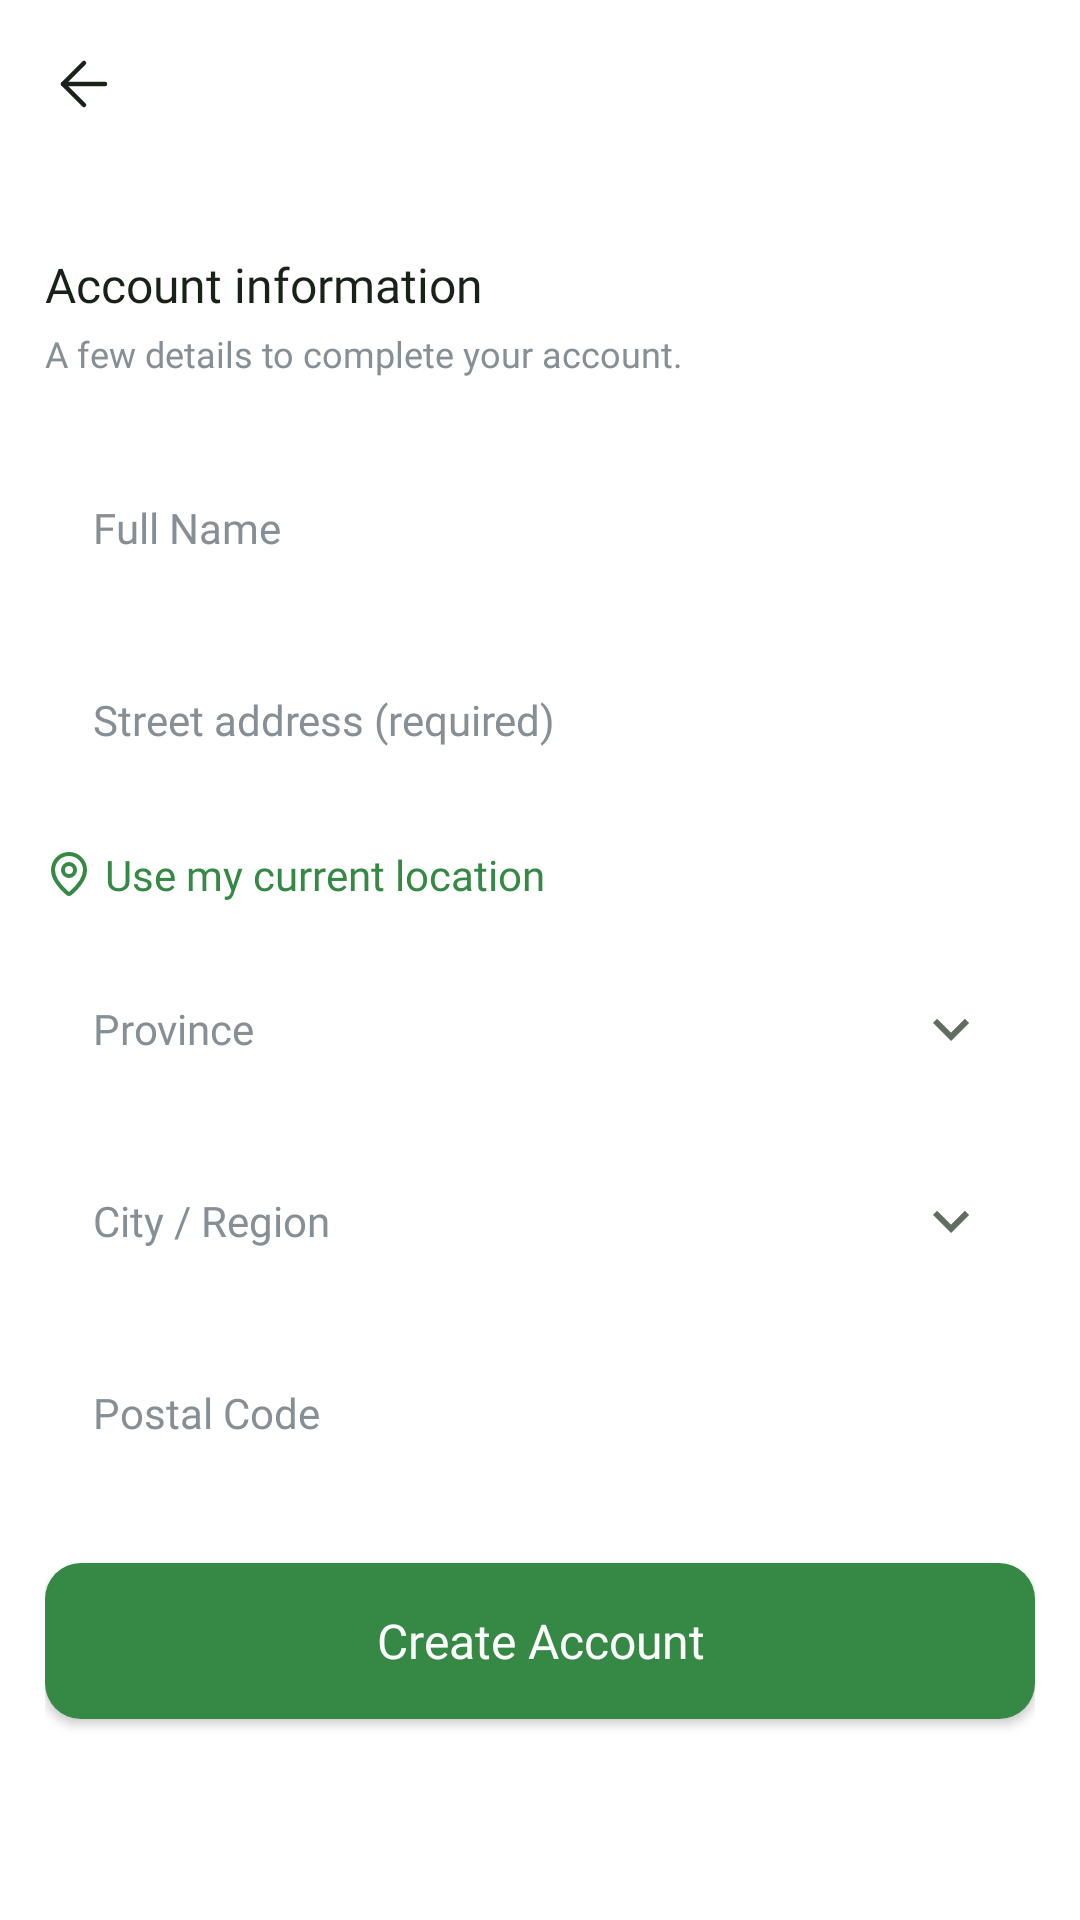

Reconstruct the res/layout file that produces this screen, plus the resources it refers to.
<!-- AndroidManifest.xml: application theme Theme.FoodWastageReductionApp -->
<!-- res/layout/activity_account_information.xml -->
<?xml version="1.0" encoding="utf-8"?>
<androidx.constraintlayout.widget.ConstraintLayout
    xmlns:android="http://schemas.android.com/apk/res/android"
    xmlns:app="http://schemas.android.com/apk/res-auto"
    xmlns:tools="http://schemas.android.com/tools"
    android:id="@+id/main"
    android:layout_width="match_parent"
    android:layout_height="match_parent"
    android:background="@color/background_white"
    tools:context=".auth.AccountInformationActivity">

    <include
        android:id="@+id/header"
        layout="@layout/component_header"
        android:layout_width="0dp"
        android:layout_height="56dp"
        app:layout_constraintTop_toTopOf="parent"
        app:layout_constraintStart_toStartOf="parent"
        app:layout_constraintEnd_toEndOf="parent" />

    <androidx.core.widget.NestedScrollView
        android:id="@+id/scrollContent"
        android:layout_width="0dp"
        android:layout_height="0dp"
        android:fillViewport="true"
        app:layout_constraintTop_toBottomOf="@id/header"
        app:layout_constraintBottom_toBottomOf="parent"
        app:layout_constraintStart_toStartOf="parent"
        app:layout_constraintEnd_toEndOf="parent">

        <LinearLayout
            android:id="@+id/layoutContent"
            android:layout_width="match_parent"
            android:layout_height="wrap_content"
            android:orientation="vertical"
            android:paddingStart="@dimen/screen_padding"
            android:paddingEnd="@dimen/screen_padding"
            android:paddingTop="28dp"
            android:paddingBottom="@dimen/space_xxl">

            <TextView
                android:id="@+id/txtAccountInformationTitle"
                style="@style/Text.HeadlineSm"
                android:layout_width="wrap_content"
                android:layout_height="wrap_content"
                android:text="@string/accountInformationTitle" />

            <TextView
                android:id="@+id/txtAccountInformationDesc"
                style="@style/Text.BodyXs"
                android:layout_width="wrap_content"
                android:layout_height="wrap_content"
                android:layout_marginTop="@dimen/space_xs"
                android:text="@string/accountInformationDesc" />

            <EditText
                android:id="@+id/editFullName"
                style="@style/Input.Default"
                android:layout_width="match_parent"
                android:layout_marginTop="@dimen/space_xl"
                android:hint="@string/hintFullName"
                android:inputType="textPersonName" />

            <EditText
                android:id="@+id/editAddress"
                style="@style/Input.Default"
                android:layout_width="match_parent"
                android:layout_marginTop="@dimen/space_md"
                android:hint="@string/hintStreetAddressRequired"
                android:inputType="textPostalAddress|textCapWords" />

            
            <LinearLayout
                android:id="@+id/btnUseMyLocation"
                android:layout_width="wrap_content"
                android:layout_height="wrap_content"
                android:layout_marginTop="@dimen/space_md"
                android:background="?attr/selectableItemBackground"
                android:clickable="true"
                android:focusable="true"
                android:gravity="center_vertical"
                android:orientation="horizontal"
                android:paddingTop="4dp"
                android:paddingBottom="4dp">

                <ImageView
                    android:layout_width="16dp"
                    android:layout_height="16dp"
                    android:importantForAccessibility="no"
                    android:src="@drawable/icon_map"
                    app:tint="@color/background_accent1" />

                <TextView
                    style="@style/Text.BodySm"
                    android:layout_width="wrap_content"
                    android:layout_height="wrap_content"
                    android:layout_marginStart="4dp"
                    android:fontFamily="@font/pretendard_bold"
                    android:text="@string/optCurrentLocation"
                    android:textColor="@color/background_accent1" />

            </LinearLayout>

            <EditText
                android:id="@+id/editProvince"
                style="@style/Input.Default"
                android:layout_width="match_parent"
                android:layout_marginTop="@dimen/space_md"
                android:drawableEnd="@drawable/icon_dropdown"
                android:drawableTint="@color/text_secondary"
                android:hint="@string/hintProvince" />

            <EditText
                android:id="@+id/editCity"
                style="@style/Input.Default"
                android:layout_width="match_parent"
                android:layout_marginTop="@dimen/space_md"
                android:drawableEnd="@drawable/icon_dropdown"
                android:drawableTint="@color/text_secondary"
                android:hint="@string/hintCity" />

            <EditText
                android:id="@+id/editPostalCode"
                style="@style/Input.Default"
                android:layout_width="match_parent"
                android:layout_marginTop="@dimen/space_md"
                android:hint="@string/hintPostalCode"
                android:inputType="textCapCharacters" />

            <Button
                android:id="@+id/btnCreateAccount"
                style="@style/Button.Primary"
                android:layout_width="match_parent"
                android:layout_marginTop="@dimen/space_xl"
                android:text="@string/btnCreateAccount"
                app:backgroundTint="@null" />

        </LinearLayout>

    </androidx.core.widget.NestedScrollView>

</androidx.constraintlayout.widget.ConstraintLayout>
<!-- res/layout/component_header.xml (included above) -->
<?xml version="1.0" encoding="utf-8"?>
<androidx.constraintlayout.widget.ConstraintLayout
    xmlns:android="http://schemas.android.com/apk/res/android"
    xmlns:app="http://schemas.android.com/apk/res-auto"
    android:layout_width="match_parent"
    android:layout_height="56dp">

    <ImageView
        android:id="@+id/btnBack"
        android:layout_width="48dp"
        android:layout_height="48dp"
        android:layout_marginStart="4dp"
        android:padding="12dp"
        android:src="@drawable/icon_back"
        android:contentDescription="@string/contentDescBack"
        android:clickable="true"
        android:focusable="true"
        android:background="?attr/selectableItemBackgroundBorderless"
        app:tint="@color/text_primary"
        app:layout_constraintStart_toStartOf="parent"
        app:layout_constraintTop_toTopOf="parent"
        app:layout_constraintBottom_toBottomOf="parent" />

    <TextView
        android:id="@+id/txtHeaderTitle"
        style="@style/Text.HeadlineSm"
        android:layout_width="wrap_content"
        android:layout_height="wrap_content"
        android:text=""
        app:layout_constraintStart_toStartOf="parent"
        app:layout_constraintEnd_toEndOf="parent"
        app:layout_constraintTop_toTopOf="parent"
        app:layout_constraintBottom_toBottomOf="parent" />

</androidx.constraintlayout.widget.ConstraintLayout>
<!-- resources referenced by this layout -->
<resources>
  <color name="background_accent1">#368845</color>
  <color name="background_white">#FFFFFF</color>
  <color name="text_primary">#182218</color>
  <color name="text_secondary">#616D60</color>
  <dimen name="screen_padding">15dp</dimen>
  <dimen name="space_md">12dp</dimen>
  <dimen name="space_xl">24dp</dimen>
  <dimen name="space_xs">4dp</dimen>
  <dimen name="space_xxl">32dp</dimen>
  <!-- drawable icon_dropdown (drawable) -->
  <?xml version="1.0" encoding="utf-8"?>
  <vector xmlns:android="http://schemas.android.com/apk/res/android"
      android:width="24dp"
      android:height="24dp"
      android:viewportWidth="24"
      android:viewportHeight="24">
      <path
          android:fillColor="#FF000000"
          android:pathData="M7.41,8.59L12,13.17l4.59,-4.58L18,10l-6,6 -6,-6 1.41,-1.41z" />
  </vector>
  <string name="accountInformationDesc">A few details to complete your account.</string>
  <string name="accountInformationTitle">Account information</string>
  <string name="btnCreateAccount">Create Account</string>
  <string name="contentDescBack">Back</string>
  <string name="hintCity">City / Region</string>
  <string name="hintFullName">Full Name</string>
  <string name="hintPostalCode">Postal Code</string>
  <string name="hintProvince">Province</string>
  <string name="hintStreetAddressRequired">Street address (required)</string>
  <string name="optCurrentLocation">Use my current location</string>
  <style name="Button.Primary">
          <item name="android:layout_width">match_parent</item>
          <item name="android:layout_height">@dimen/button_height</item>
          <item name="android:background">@drawable/bg_primary_button</item>
          <item name="android:backgroundTint">@null</item>
  
          <item name="android:fontFamily">@font/pretendard_bold</item>
          <item name="android:textColor">@color/text_inverse</item>
          <item name="android:textSize">@dimen/text_body_md</item>
          <item name="android:textAllCaps">false</item>
      </style>
  <style name="Text.BodySm">
          <item name="android:fontFamily">@font/pretendard_regular</item>
          <item name="android:textSize">@dimen/text_body_sm</item>
          <item name="android:textColor">@color/text_secondary</item>
      </style>
  <style name="Text.BodyXs">
          <item name="android:fontFamily">@font/pretendard_regular</item>
          <item name="android:textSize">@dimen/text_body_xs</item>
          <item name="android:textColor">@color/text_tertiary</item>
      </style>
  <style name="Text.HeadlineSm">
          <item name="android:fontFamily">@font/pretendard_bold</item>
          <item name="android:textSize">@dimen/text_headline_sm</item>
          <item name="android:textColor">@color/text_primary</item>
      </style>
  <style name="Theme.FoodWastageReductionApp" parent="Base.Theme.FoodWastageReductionApp" />
  <dimen name="button_height">52dp</dimen>
  <!-- drawable bg_primary_button (drawable) -->
  <?xml version="1.0" encoding="utf-8"?>
  <shape xmlns:android="http://schemas.android.com/apk/res/android"
      android:shape="rectangle">
  
      <solid android:color="@color/background_accent1" />
  
      <corners android:radius="@dimen/radius_md" />
  
  </shape>
  <color name="text_inverse">#FFFFFF</color>
  <dimen name="text_body_md">16sp</dimen>
  <dimen name="input_height">52dp</dimen>
  <color name="text_tertiary">#868E96</color>
  <dimen name="text_body_sm">14sp</dimen>
  <dimen name="space_lg">16dp</dimen>
  <dimen name="text_body_xs">12sp</dimen>
  <dimen name="text_headline_sm">16sp</dimen>
  <style name="Base.Theme.FoodWastageReductionApp" parent="Theme.Material3.DayNight.NoActionBar">
  
          <item name="colorPrimary">@color/background_accent1</item>
          <item name="colorSecondaryContainer">@color/background_white</item>
  
      </style>
  <dimen name="radius_md">12dp</dimen>
</resources>
